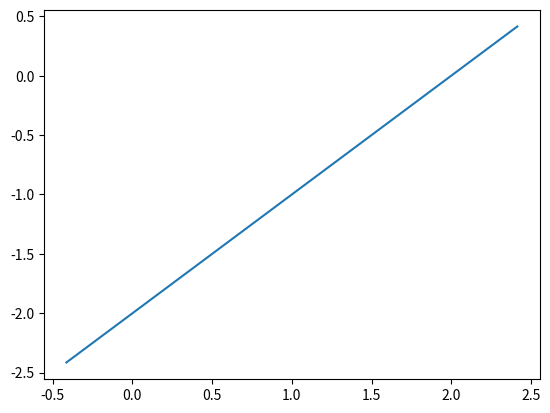

Write Python code to recreate this figure.
import matplotlib.pyplot as plt
import numpy as np

def plot_circle(center, radius):
  x_points = np.linspace(center[0] - radius, center[0] + radius, 100)
  y_points = np.linspace(center[1] - radius, center[1] + radius, 100)
  plt.plot(x_points, y_points)

center = (1, -1)
radius = np.sqrt(2)
plot_circle(center, radius)

plt.show()
